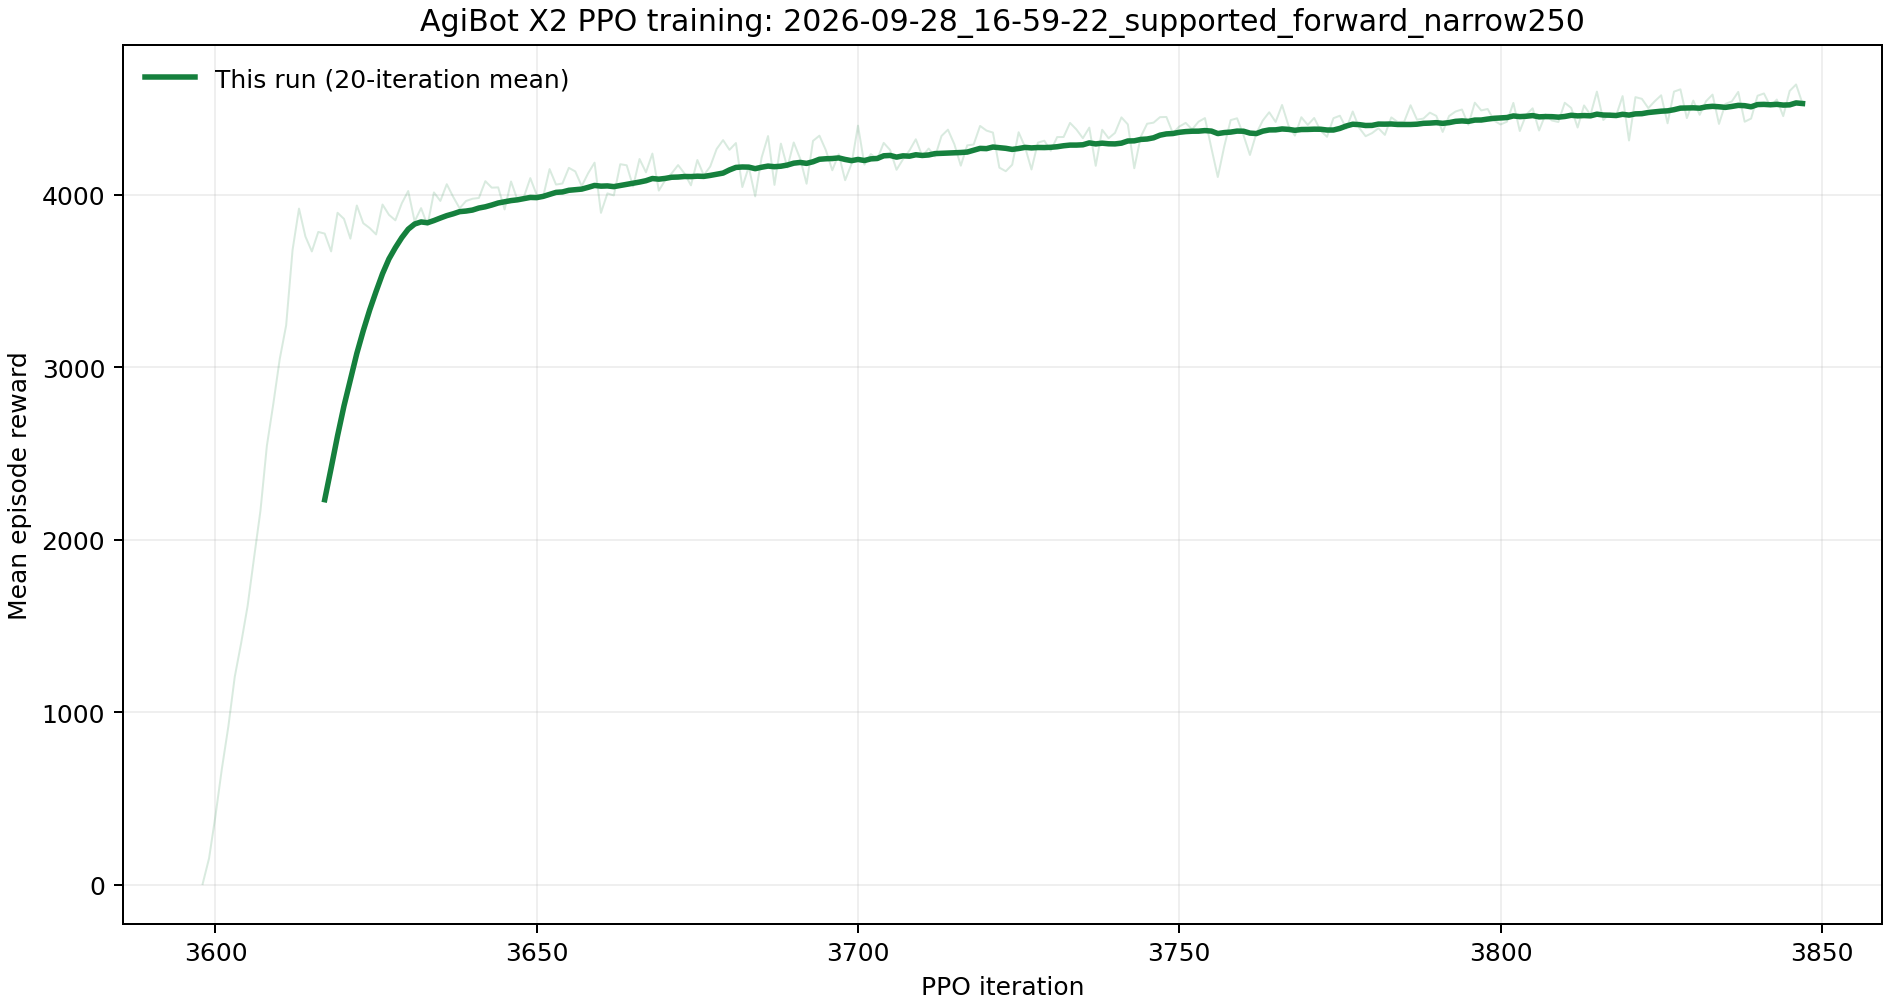

The data file committed next to this chart (first rows):
phase, iteration, mean_reward
final_audited, 3598, 4.908
final_audited, 3599, 153.4
final_audited, 3600, 400.7
final_audited, 3601, 673.9
final_audited, 3602, 916.5
final_audited, 3603, 1205
final_audited, 3604, 1402
final_audited, 3605, 1615
final_audited, 3606, 1894
final_audited, 3607, 2167
final_audited, 3608, 2544
final_audited, 3609, 2786
final_audited, 3610, 3046
final_audited, 3611, 3242
final_audited, 3612, 3679
final_audited, 3613, 3918
final_audited, 3614, 3757
final_audited, 3615, 3670
final_audited, 3616, 3783
final_audited, 3617, 3774
final_audited, 3618, 3670
final_audited, 3619, 3894
final_audited, 3620, 3859
final_audited, 3621, 3744
final_audited, 3622, 3936
final_audited, 3623, 3834
final_audited, 3624, 3806
final_audited, 3625, 3769
final_audited, 3626, 3942
final_audited, 3627, 3882
final_audited, 3628, 3851
final_audited, 3629, 3949
final_audited, 3630, 4020
final_audited, 3631, 3844
final_audited, 3632, 3921
final_audited, 3633, 3822
final_audited, 3634, 4012
final_audited, 3635, 3963
final_audited, 3636, 4060
final_audited, 3637, 3986
final_audited, 3638, 3920
final_audited, 3639, 3963
final_audited, 3640, 3975
final_audited, 3641, 3980
final_audited, 3642, 4077
final_audited, 3643, 4040
final_audited, 3644, 4041
final_audited, 3645, 3913
final_audited, 3646, 4075
final_audited, 3647, 3969
final_audited, 3648, 3986
final_audited, 3649, 4095
final_audited, 3650, 3997
final_audited, 3651, 3988
final_audited, 3652, 4147
final_audited, 3653, 4058
final_audited, 3654, 4064
final_audited, 3655, 4155
final_audited, 3656, 4134
final_audited, 3657, 4049
... 190 more rows
